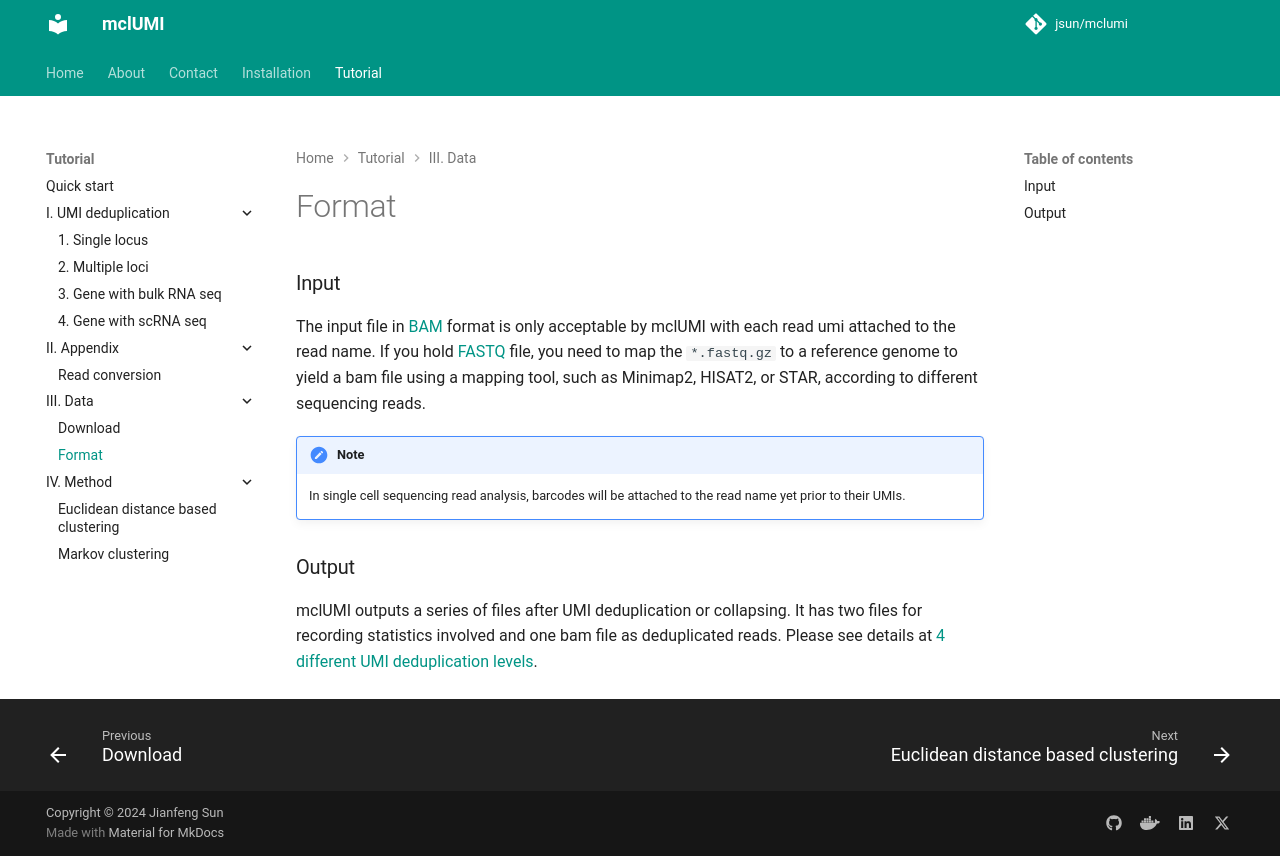

repository: 2003100127/mclumi · page: tutorial/III.-Data/Format/index.html · generator: mkdocs

## Input

The input file in [BAM](https://support.illumina.com/help/BS_App_RNASeq_Alignment_OLH_1000000006112/Content/Source/Informatics/BAM-Format.htm) format is only acceptable by mclUMI with each read umi attached to the read name. If you hold [FASTQ](https://knowledge.illumina.com/software/general/software-general-reference_material-list/000002211) file, you need to map the `*.fastq.gz` to a reference genome to yield a bam file using a mapping tool, such as Minimap2, HISAT2, or STAR, according to different sequencing reads.

!!! note

    In single cell sequencing read analysis, barcodes will be attached to the read name yet prior to their UMIs.

## Output

mclUMI outputs a series of files after UMI deduplication or collapsing. It has two files for recording statistics involved and one bam file as deduplicated reads. Please see details at <a href="https://2003100127.github.io/mclumi/tutorial/I.-UMI-deduplication/1.-Single-locus/">4 different UMI deduplication levels</a>.
